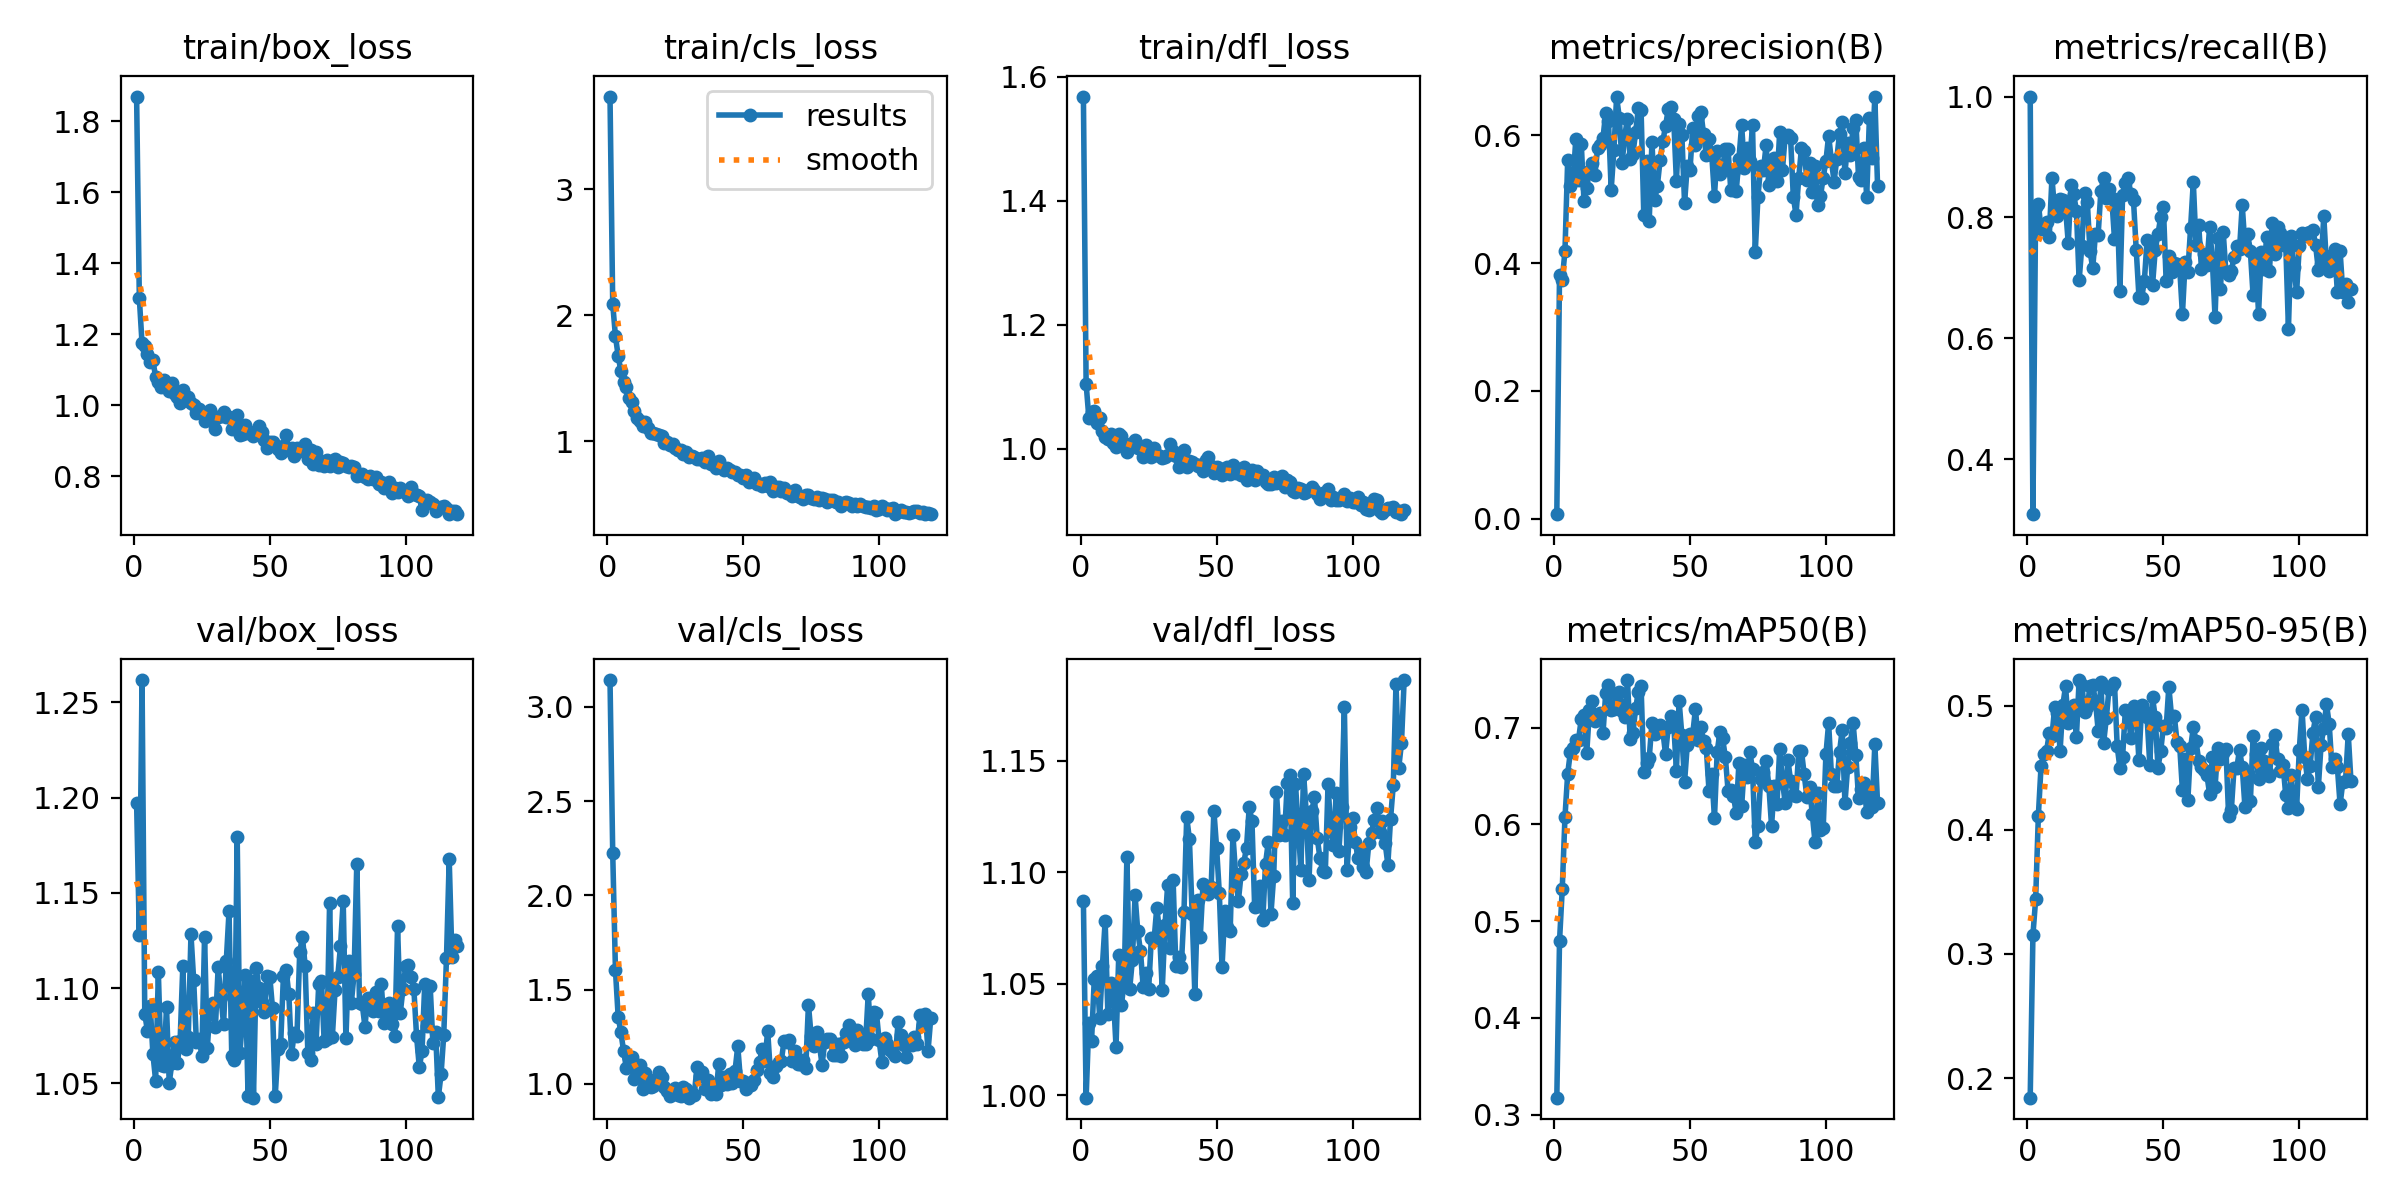

The data file committed next to this chart (first rows):
epoch, time, train/box_loss, train/cls_loss, train/dfl_loss, metrics/precision(B), metrics/recall(B), metrics/mAP50(B), metrics/mAP50-95(B), val/box_loss, val/cls_loss, val/dfl_loss, lr/pg0, lr/pg1, lr/pg2
1, 19.67, 1.87, 3.733, 1.568, 0.00683, 1, 0.3176, 0.1842, 1.197, 3.143, 1.087, 0.0004666, 0.0004666, 0.0004666
2, 35.59, 1.302, 2.09, 1.104, 0.3815, 0.3092, 0.4796, 0.3153, 1.128, 2.224, 0.9989, 0.0009383, 0.0009383, 0.0009383
3, 49.61, 1.174, 1.832, 1.05, 0.3732, 0.8166, 0.533, 0.344, 1.262, 1.604, 1.033, 0.001405, 0.001405, 0.001405
4, 63.36, 1.167, 1.678, 1.06, 0.4187, 0.8223, 0.6075, 0.4116, 1.086, 1.356, 1.024, 0.001408, 0.001408, 0.001408
5, 76.97, 1.144, 1.556, 1.061, 0.5606, 0.7809, 0.6523, 0.4519, 1.077, 1.274, 1.052, 0.001401, 0.001401, 0.001401
6, 90.64, 1.123, 1.472, 1.041, 0.5203, 0.7849, 0.6751, 0.4611, 1.091, 1.174, 1.054, 0.001394, 0.001394, 0.001394
7, 104.3, 1.126, 1.433, 1.049, 0.5289, 0.7923, 0.679, 0.4632, 1.065, 1.086, 1.035, 0.001387, 0.001387, 0.001387
8, 117.9, 1.08, 1.344, 1.028, 0.5949, 0.7672, 0.6874, 0.4777, 1.051, 1.139, 1.058, 0.001379, 0.001379, 0.001379
9, 131.6, 1.067, 1.309, 1.018, 0.5296, 0.866, 0.6877, 0.4755, 1.108, 1.141, 1.078, 0.001372, 0.001372, 0.001372
10, 145.2, 1.052, 1.239, 1.015, 0.587, 0.8103, 0.7091, 0.4987, 1.059, 1.023, 1.037, 0.001365, 0.001365, 0.001365
11, 158.8, 1.071, 1.184, 1.023, 0.4968, 0.8026, 0.7128, 0.4943, 1.059, 1.063, 1.05, 0.001358, 0.001358, 0.001358
12, 172.4, 1.062, 1.165, 1.009, 0.5172, 0.8305, 0.6733, 0.4639, 1.09, 1.098, 1.045, 0.001351, 0.001351, 0.001351
13, 186.1, 1.04, 1.125, 1.002, 0.5446, 0.8293, 0.7184, 0.5005, 1.05, 0.9745, 1.022, 0.001344, 0.001344, 0.001344
14, 199.7, 1.062, 1.155, 1.024, 0.5565, 0.816, 0.7272, 0.5158, 1.061, 1.058, 1.063, 0.001337, 0.001337, 0.001337
15, 213.4, 1.033, 1.105, 1.02, 0.5377, 0.7576, 0.7071, 0.4859, 1.072, 1.026, 1.04, 0.00133, 0.00133, 0.00133
16, 227, 1.024, 1.068, 1.006, 0.5793, 0.8535, 0.7114, 0.4982, 1.061, 0.9845, 1.051, 0.001323, 0.001323, 0.001323
17, 240.6, 1.006, 1.063, 0.9938, 0.5848, 0.838, 0.7147, 0.5006, 1.072, 0.9859, 1.107, 0.001316, 0.001316, 0.001316
18, 254.2, 1.042, 1.057, 1.007, 0.596, 0.8113, 0.6944, 0.4748, 1.112, 1.022, 1.047, 0.001309, 0.001309, 0.001309
19, 267.7, 1.021, 1.047, 1.007, 0.6356, 0.696, 0.7362, 0.5208, 1.068, 1.064, 1.06, 0.001302, 0.001302, 0.001302
20, 281.3, 1.023, 1.041, 1.013, 0.6231, 0.753, 0.7441, 0.5171, 1.074, 1.037, 1.09, 0.001295, 0.001295, 0.001295
21, 294.9, 1.007, 0.9852, 1.001, 0.5147, 0.8406, 0.7186, 0.4953, 1.128, 0.9845, 1.074, 0.001288, 0.001288, 0.001288
22, 308.5, 1.001, 0.9932, 1.002, 0.5765, 0.8262, 0.7189, 0.4988, 1.104, 0.9643, 1.065, 0.00128, 0.00128, 0.00128
23, 322, 0.979, 0.9731, 0.9869, 0.6598, 0.7446, 0.7343, 0.5162, 1.072, 0.9355, 1.048, 0.001273, 0.001273, 0.001273
24, 335.6, 0.9902, 0.9796, 1.005, 0.6275, 0.716, 0.7371, 0.5164, 1.073, 0.9693, 1.055, 0.001266, 0.001266, 0.001266
25, 349.3, 0.9787, 0.9471, 0.9911, 0.556, 0.773, 0.7177, 0.5042, 1.065, 0.9765, 1.048, 0.001259, 0.001259, 0.001259
26, 362.8, 0.9544, 0.9353, 0.987, 0.5996, 0.7718, 0.7114, 0.48, 1.127, 0.9411, 1.071, 0.001252, 0.001252, 0.001252
27, 376.4, 0.9795, 0.9281, 1, 0.6261, 0.844, 0.7492, 0.5189, 1.069, 0.9347, 1.07, 0.001245, 0.001245, 0.001245
28, 390, 0.9859, 0.903, 0.99, 0.5627, 0.8652, 0.6878, 0.47, 1.089, 0.9844, 1.084, 0.001238, 0.001238, 0.001238
29, 403.6, 0.9546, 0.9192, 0.9885, 0.5709, 0.832, 0.6943, 0.4901, 1.092, 0.9706, 1.073, 0.001231, 0.001231, 0.001231
30, 417.2, 0.9333, 0.8803, 0.9843, 0.6046, 0.847, 0.7199, 0.5139, 1.08, 0.9264, 1.047, 0.001224, 0.001224, 0.001224
31, 430.8, 0.9671, 0.8865, 0.9862, 0.6424, 0.8327, 0.7372, 0.516, 1.111, 0.9508, 1.076, 0.001217, 0.001217, 0.001217
32, 444.4, 0.9695, 0.8779, 0.9903, 0.6399, 0.7645, 0.743, 0.5181, 1.095, 0.9419, 1.094, 0.00121, 0.00121, 0.00121
33, 458.1, 0.9809, 0.8608, 1.008, 0.4751, 0.8243, 0.6537, 0.4674, 1.081, 1.09, 1.066, 0.001203, 0.001203, 0.001203
34, 471.7, 0.9671, 0.8628, 0.9961, 0.5593, 0.6789, 0.6633, 0.45, 1.114, 1.043, 1.097, 0.001196, 0.001196, 0.001196
35, 485.3, 0.9662, 0.8662, 0.9871, 0.4662, 0.8379, 0.6687, 0.4591, 1.14, 1.06, 1.058, 0.001189, 0.001189, 0.001189
36, 498.9, 0.9326, 0.8381, 0.9706, 0.59, 0.8569, 0.705, 0.4966, 1.064, 0.9706, 1.062, 0.001181, 0.001181, 0.001181
37, 512.4, 0.935, 0.8805, 0.9866, 0.4983, 0.8653, 0.6935, 0.496, 1.062, 1.022, 1.058, 0.001174, 0.001174, 0.001174
38, 526.1, 0.9738, 0.8238, 0.9983, 0.5213, 0.8395, 0.7018, 0.4741, 1.179, 0.9478, 1.082, 0.001167, 0.001167, 0.001167
39, 539.7, 0.9161, 0.8263, 0.9707, 0.5613, 0.8282, 0.7024, 0.5002, 1.066, 0.989, 1.125, 0.00116, 0.00116, 0.00116
40, 553.2, 0.9202, 0.7912, 0.9796, 0.5903, 0.7466, 0.6965, 0.4943, 1.084, 0.9434, 1.115, 0.001153, 0.001153, 0.001153
41, 566.9, 0.9436, 0.8427, 0.979, 0.6145, 0.6692, 0.6726, 0.4561, 1.107, 1.106, 1.081, 0.001146, 0.001146, 0.001146
42, 580.5, 0.9276, 0.8001, 0.9746, 0.6408, 0.6666, 0.7008, 0.5006, 1.043, 0.9948, 1.045, 0.001139, 0.001139, 0.001139
43, 594.1, 0.9186, 0.7757, 0.9716, 0.6443, 0.6953, 0.7115, 0.4955, 1.104, 1.035, 1.087, 0.001132, 0.001132, 0.001132
44, 607.8, 0.9148, 0.7873, 0.9731, 0.626, 0.7626, 0.7046, 0.4908, 1.043, 0.9991, 1.071, 0.001125, 0.001125, 0.001125
45, 621.4, 0.9235, 0.77, 0.9642, 0.5284, 0.7596, 0.6554, 0.4522, 1.11, 1.05, 1.095, 0.001118, 0.001118, 0.001118
46, 635, 0.9418, 0.754, 0.9819, 0.6183, 0.6879, 0.7272, 0.5068, 1.1, 1.004, 1.094, 0.001111, 0.001111, 0.001111
47, 648.6, 0.9234, 0.7586, 0.9866, 0.601, 0.7466, 0.6924, 0.4908, 1.093, 1.07, 1.09, 0.001104, 0.001104, 0.001104
48, 662.3, 0.9011, 0.7324, 0.9722, 0.4937, 0.7723, 0.644, 0.4501, 1.088, 1.2, 1.093, 0.001097, 0.001097, 0.001097
49, 675.9, 0.8787, 0.7348, 0.9612, 0.5526, 0.8005, 0.682, 0.4634, 1.107, 1.016, 1.128, 0.001089, 0.001089, 0.001089
50, 689.5, 0.8971, 0.7096, 0.9701, 0.5456, 0.8168, 0.6931, 0.4835, 1.106, 1.016, 1.111, 0.001082, 0.001082, 0.001082
51, 703.1, 0.8975, 0.7337, 0.968, 0.6118, 0.6956, 0.6934, 0.4818, 1.089, 0.9721, 1.091, 0.001075, 0.001075, 0.001075
52, 716.7, 0.8874, 0.6798, 0.9579, 0.5845, 0.7363, 0.7191, 0.5154, 1.043, 1.003, 1.057, 0.001068, 0.001068, 0.001068
53, 730.3, 0.8765, 0.7024, 0.9624, 0.6302, 0.7098, 0.687, 0.4913, 1.068, 0.9931, 1.083, 0.001061, 0.001061, 0.001061
54, 743.9, 0.8659, 0.7065, 0.9695, 0.636, 0.7246, 0.7005, 0.4921, 1.071, 1.018, 1.075, 0.001054, 0.001054, 0.001054
55, 757.5, 0.8856, 0.6597, 0.9583, 0.6017, 0.7233, 0.6865, 0.4712, 1.106, 1.071, 1.074, 0.001047, 0.001047, 0.001047
56, 771.2, 0.9158, 0.6602, 0.9729, 0.5693, 0.716, 0.6787, 0.4675, 1.11, 1.118, 1.117, 0.00104, 0.00104, 0.00104
57, 784.7, 0.8739, 0.6465, 0.961, 0.5939, 0.64, 0.6345, 0.4321, 1.097, 1.186, 1.099, 0.001033, 0.001033, 0.001033
58, 798.3, 0.8796, 0.6671, 0.9677, 0.5694, 0.7267, 0.6521, 0.4571, 1.065, 1.121, 1.087, 0.001026, 0.001026, 0.001026
59, 811.9, 0.8561, 0.6442, 0.9575, 0.5048, 0.7106, 0.6065, 0.4242, 1.076, 1.282, 1.099, 0.001019, 0.001019, 0.001019
60, 825.4, 0.8782, 0.6752, 0.9695, 0.5748, 0.7825, 0.6748, 0.4658, 1.075, 1.058, 1.104, 0.001012, 0.001012, 0.001012
... 59 more rows
